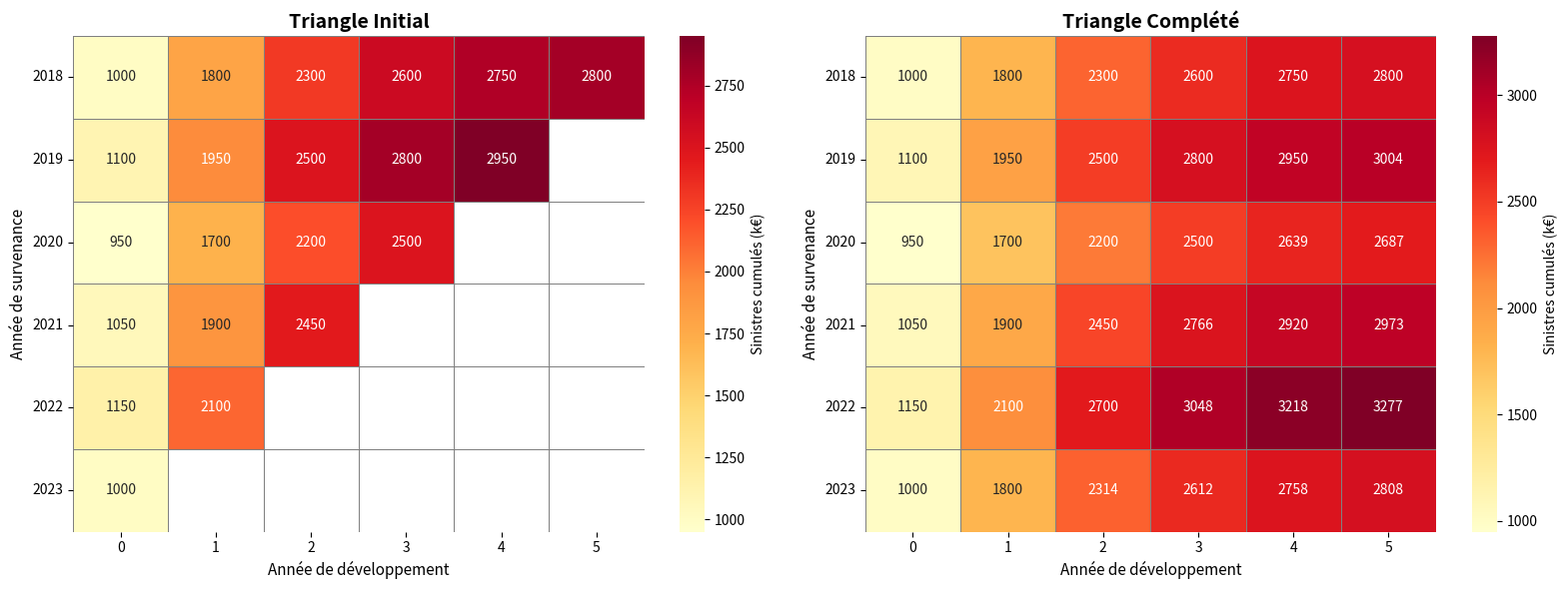
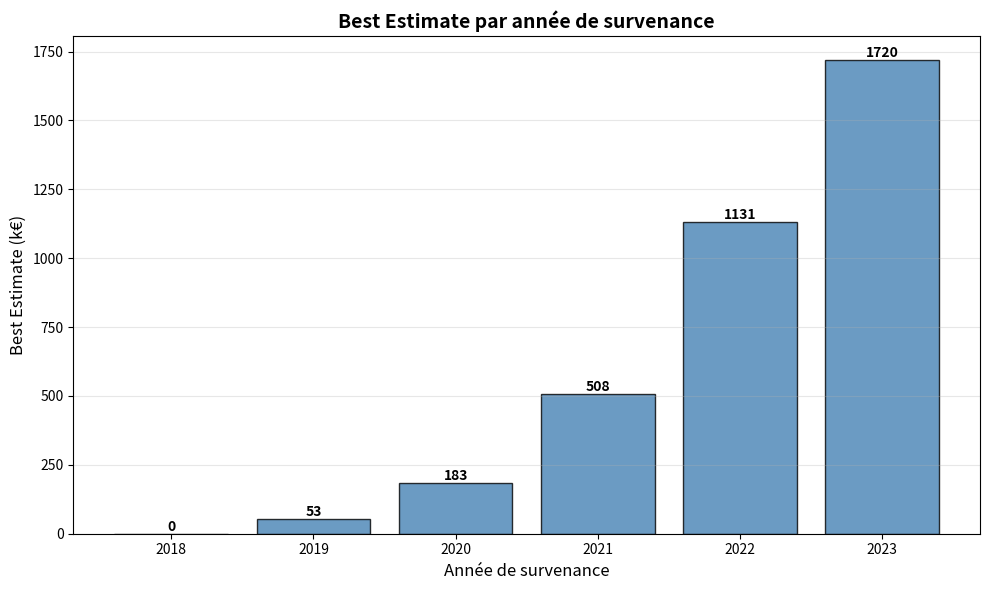
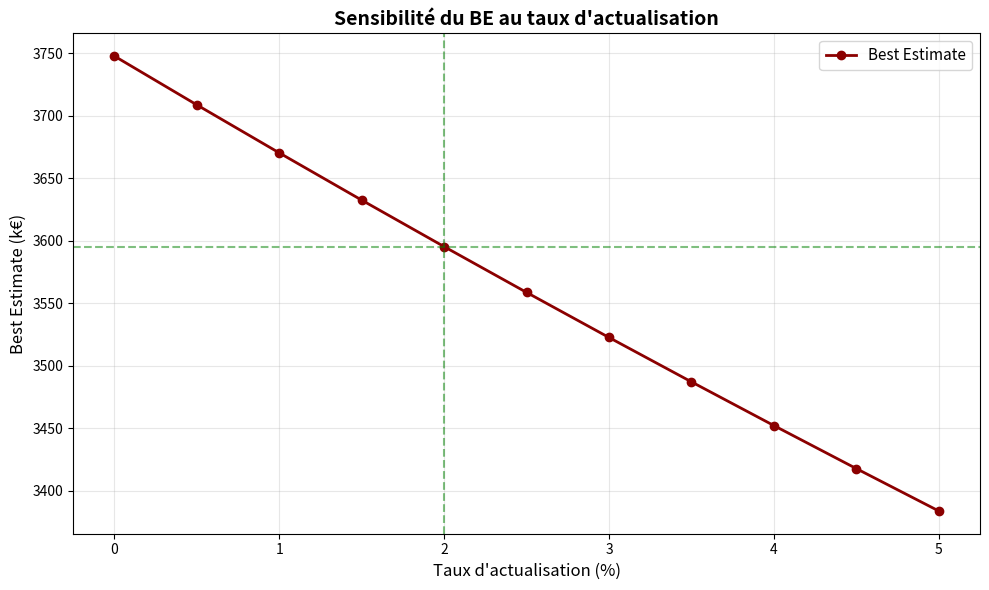

Write the Python code that produced these figures, in order.
"""
TD 3.5 - Refactorisation Chain-Ladder : CORRIGÉ COMPLET
Comptabilité Prudentielle en Assurance
Fabrice BOREL-MATHURIN - ACPR & SAF Lyon 1
"""

import numpy as np
import pandas as pd
import matplotlib.pyplot as plt
import seaborn as sns

# ============================================
# PARTIE 1 : DONNÉES
# ============================================

# Triangle initial (Sinistres cumulés en k€)
triangle_initial = np.array([
    [1000, 1800, 2300, 2600, 2750, 2800],
    [1100, 1950, 2500, 2800, 2950, np.nan],
    [950,  1700, 2200, 2500, np.nan, np.nan],
    [1050, 1900, 2450, np.nan, np.nan, np.nan],
    [1150, 2100, np.nan, np.nan, np.nan, np.nan],
    [1000, np.nan, np.nan, np.nan, np.nan, np.nan]
], dtype=float)

print("=" * 60)
print("TD 3.5 - CORRIGÉ : Refactorisation Chain-Ladder")
print("=" * 60)
print("\nTriangle initial (Sinistres cumulés en k€) :")
print(triangle_initial)

# ============================================
# PARTIE 2 : FONCTIONS PRINCIPALES
# ============================================

def calculer_facteurs_developpement(triangle):
    """
    Calcule les facteurs de développement (Link Ratios) d'un triangle.
    
    Paramètres:
        triangle (np.array): Triangle de liquidation (sinistres cumulés)
    
    Retourne:
        list: Facteurs de développement [f(0→1), f(1→2), ..., f(n-1→n)]
    """
    n_rows, n_cols = triangle.shape
    facteurs = []
    
    for col in range(n_cols - 1):
        # Pour chaque colonne, calculer le ratio col+1 / col
        ratios = []
        
        # On calcule les ratios sur les années où les deux valeurs existent
        for row in range(n_rows - col - 1):
            val_actuelle = triangle[row, col]
            val_suivante = triangle[row, col + 1]
            
            # Vérifier que les deux valeurs ne sont pas NaN
            if not np.isnan(val_actuelle) and not np.isnan(val_suivante):
                ratio = val_suivante / val_actuelle
                ratios.append(ratio)
        
        # Calculer la moyenne des ratios
        if len(ratios) > 0:
            facteur_moyen = np.mean(ratios)
            facteurs.append(facteur_moyen)
        else:
            # Si aucun ratio disponible, utiliser 1.0 par défaut
            facteurs.append(1.0)
    
    return facteurs


def completer_triangle(triangle, facteurs):
    """
    Complète le triangle de liquidation avec les facteurs de développement.
    
    Paramètres:
        triangle (np.array): Triangle initial (avec np.nan)
        facteurs (list): Facteurs de développement
    
    Retourne:
        np.array: Triangle complété
    """
    triangle_complete = triangle.copy()
    n_rows, n_cols = triangle.shape
    
    # Pour chaque ligne (année de survenance)
    for row in range(n_rows):
        # Pour chaque colonne de développement
        for col in range(n_cols):
            if np.isnan(triangle_complete[row, col]):
                # Trouver la dernière valeur connue
                # On part de col-1 et on remonte
                derniere_val = triangle_complete[row, col - 1]
                facteur_index = col - 1
                
                # Appliquer le facteur de développement
                triangle_complete[row, col] = derniere_val * facteurs[facteur_index]
    
    return triangle_complete


def calculer_best_estimate_non_vie(triangle_complete, triangle_initial, 
                                     taux_actualisation=0.02):
    """
    Calcule le Best Estimate Non-Vie à partir du triangle complété.
    
    Paramètres:
        triangle_complete (np.array): Triangle complété
        triangle_initial (np.array): Triangle initial
        taux_actualisation (float): Taux d'actualisation annuel
    
    Retourne:
        dict: {
            'be_total': float (Best Estimate total),
            'detail_par_annee': list (détail par année de survenance)
        }
    """
    n_rows, n_cols = triangle_complete.shape
    be_total = 0
    detail_par_annee = []
    
    for row in range(n_rows):
        # Sinistre ultime de cette année
        ultime = triangle_complete[row, -1]
        
        # Trouver la dernière valeur non-NaN du triangle initial pour cette ligne
        derniere_col_payee = -1
        for col in range(n_cols):
            if not np.isnan(triangle_initial[row, col]):
                derniere_col_payee = col
        
        # Sinistre déjà payé
        deja_paye = triangle_initial[row, derniere_col_payee]
        
        # Sinistre restant à payer
        reste_a_payer = ultime - deja_paye
        
        # Actualisation simplifiée : on suppose paiement étalé uniformément
        # sur les années restantes de développement
        annees_restantes = n_cols - derniere_col_payee - 1
        
        if annees_restantes > 0:
            # Durée moyenne de paiement : milieu de la période
            duree_moyenne = annees_restantes / 2
        else:
            duree_moyenne = 0.5  # Si déjà à maturité, on suppose 6 mois
        
        # Facteur d'actualisation
        facteur_actualisation = 1 / (1 + taux_actualisation) ** duree_moyenne
        
        # BE pour cette année
        be_annee = reste_a_payer * facteur_actualisation
        be_total += be_annee
        
        detail_par_annee.append({
            'annee_survenance': 2018 + row,
            'ultime': ultime,
            'deja_paye': deja_paye,
            'reste_a_payer': reste_a_payer,
            'duree_moyenne': duree_moyenne,
            'be': be_annee
        })
    
    return {
        'be_total': be_total,
        'detail_par_annee': detail_par_annee
    }


def calculer_chain_ladder(triangle_initial, taux_actualisation=0.02):
    """
    Pipeline complet Chain-Ladder : Triangle → Facteurs → Complétion → BE.
    
    Paramètres:
        triangle_initial (np.array): Triangle de liquidation initial
        taux_actualisation (float): Taux d'actualisation
    
    Retourne:
        dict: {
            'facteurs': list,
            'triangle_complete': np.array,
            'resultats_be': dict
        }
    """
    print("\n" + "=" * 60)
    print("CALCUL CHAIN-LADDER - PIPELINE COMPLET")
    print("=" * 60)
    
    # Étape 1 : Calculer les facteurs de développement
    print("\n[Étape 1] Calcul des facteurs de développement...")
    facteurs = calculer_facteurs_developpement(triangle_initial)
    print(f"Facteurs de développement calculés :")
    for i, f in enumerate(facteurs):
        print(f"  f({i}→{i+1}) = {f:.4f}")
    
    # Étape 2 : Compléter le triangle
    print("\n[Étape 2] Complétion du triangle...")
    triangle_complete = completer_triangle(triangle_initial, facteurs)
    print(f"Triangle complété :")
    print(triangle_complete)
    
    # Étape 3 : Calculer le BE
    print("\n[Étape 3] Calcul du Best Estimate...")
    resultats_be = calculer_best_estimate_non_vie(
        triangle_complete, triangle_initial, taux_actualisation
    )
    
    print(f"\nDétail par année de survenance :")
    for detail in resultats_be['detail_par_annee']:
        print(f"  Année {detail['annee_survenance']}: "
              f"Ultime={detail['ultime']:.0f} k€, "
              f"Reste à payer={detail['reste_a_payer']:.0f} k€, "
              f"BE={detail['be']:.2f} k€")
    
    print(f"\n{'='*60}")
    print(f"BEST ESTIMATE TOTAL : {resultats_be['be_total']:.2f} k€")
    print(f"{'='*60}")
    
    return {
        'facteurs': facteurs,
        'triangle_complete': triangle_complete,
        'resultats_be': resultats_be
    }


# ============================================
# PARTIE 3 : VISUALISATIONS
# ============================================

def visualiser_triangle(triangle, titre="Triangle de liquidation", ax=None):
    """
    Visualise le triangle avec une heatmap.
    """
    if ax is None:
        fig, ax = plt.subplots(figsize=(10, 6))
    
    # Créer un masque pour les valeurs manquantes
    mask = np.isnan(triangle)
    
    # Heatmap
    sns.heatmap(triangle, annot=True, fmt='.0f', cmap='YlOrRd', 
                mask=mask, cbar_kws={'label': 'Sinistres cumulés (k€)'},
                ax=ax, linewidths=0.5, linecolor='gray')
    
    ax.set_title(titre, fontsize=14, fontweight='bold')
    ax.set_xlabel('Année de développement', fontsize=11)
    ax.set_ylabel('Année de survenance', fontsize=11)
    
    # Labels des années
    annees = [str(2018 + i) for i in range(triangle.shape[0])]
    ax.set_yticklabels(annees, rotation=0)
    
    return ax


def visualiser_comparaison_triangles(triangle_initial, triangle_complete):
    """
    Visualise côte à côte le triangle initial et le triangle complété.
    """
    fig, axes = plt.subplots(1, 2, figsize=(16, 6))
    
    visualiser_triangle(triangle_initial, "Triangle Initial", ax=axes[0])
    visualiser_triangle(triangle_complete, "Triangle Complété", ax=axes[1])
    
    plt.tight_layout()
    plt.savefig('triangles_comparaison.png', dpi=150, bbox_inches='tight')
    print("\nGraphique sauvegardé : triangles_comparaison.png")
    plt.show()


def visualiser_be_par_annee(resultats_be):
    """
    Visualise le BE par année de survenance.
    """
    detail = resultats_be['detail_par_annee']
    annees = [d['annee_survenance'] for d in detail]
    be_par_annee = [d['be'] for d in detail]
    
    fig, ax = plt.subplots(figsize=(10, 6))
    
    bars = ax.bar(annees, be_par_annee, color='steelblue', alpha=0.8, edgecolor='black')
    
    # Ajouter les valeurs au-dessus des barres
    for bar, be in zip(bars, be_par_annee):
        height = bar.get_height()
        ax.text(bar.get_x() + bar.get_width()/2., height,
                f'{be:.0f}',
                ha='center', va='bottom', fontsize=10, fontweight='bold')
    
    ax.set_xlabel('Année de survenance', fontsize=12)
    ax.set_ylabel('Best Estimate (k€)', fontsize=12)
    ax.set_title('Best Estimate par année de survenance', fontsize=14, fontweight='bold')
    ax.grid(axis='y', alpha=0.3)
    
    plt.tight_layout()
    plt.savefig('be_par_annee.png', dpi=150, bbox_inches='tight')
    print("Graphique sauvegardé : be_par_annee.png")
    plt.show()


# ============================================
# PARTIE 4 : ANALYSE DE SENSIBILITÉ
# ============================================

def analyse_sensibilite_taux(triangle_initial, taux_min=0.0, taux_max=0.05, n_points=11):
    """
    Analyse l'impact du taux d'actualisation sur le BE.
    """
    print("\n" + "=" * 60)
    print("ANALYSE DE SENSIBILITÉ - Taux d'actualisation")
    print("=" * 60)
    
    taux_liste = np.linspace(taux_min, taux_max, n_points)
    be_liste = []
    
    for taux in taux_liste:
        facteurs = calculer_facteurs_developpement(triangle_initial)
        triangle_complete = completer_triangle(triangle_initial, facteurs)
        resultats = calculer_best_estimate_non_vie(triangle_complete, triangle_initial, taux)
        be_liste.append(resultats['be_total'])
    
    # Graphique
    fig, ax = plt.subplots(figsize=(10, 6))
    ax.plot(taux_liste * 100, be_liste, marker='o', linewidth=2, 
            markersize=6, color='darkred', label='Best Estimate')
    
    ax.set_xlabel('Taux d\'actualisation (%)', fontsize=12)
    ax.set_ylabel('Best Estimate (k€)', fontsize=12)
    ax.set_title('Sensibilité du BE au taux d\'actualisation', fontsize=14, fontweight='bold')
    ax.grid(True, alpha=0.3)
    ax.legend(fontsize=11)
    
    # Ajouter le taux de base (2%)
    be_base = be_liste[np.argmin(np.abs(taux_liste - 0.02))]
    ax.axvline(2.0, color='green', linestyle='--', alpha=0.5, label='Taux de base (2%)')
    ax.axhline(be_base, color='green', linestyle='--', alpha=0.5)
    
    plt.tight_layout()
    plt.savefig('sensibilite_taux.png', dpi=150, bbox_inches='tight')
    print("Graphique sauvegardé : sensibilite_taux.png")
    plt.show()
    
    # Tableau de résultats
    df_sensibilite = pd.DataFrame({
        'Taux (%)': taux_liste * 100,
        'BE (k€)': be_liste,
        'Variation vs base (%)': (np.array(be_liste) / be_base - 1) * 100
    })
    
    print("\nTableau de sensibilité :")
    print(df_sensibilite.to_string(index=False))
    
    return df_sensibilite


# ============================================
# PARTIE 5 : COMPARAISON AVEC EXCEL
# ============================================

def comparer_avec_excel(resultats_python, be_excel=None):
    """
    Compare les résultats Python avec les résultats Excel.
    
    Paramètres:
        resultats_python (dict): Résultats du calcul Python
        be_excel (float): BE calculé dans Excel (si disponible)
    """
    print("\n" + "=" * 60)
    print("COMPARAISON PYTHON vs EXCEL")
    print("=" * 60)
    
    be_python = resultats_python['resultats_be']['be_total']
    
    print(f"\nBest Estimate Python : {be_python:.2f} k€")
    
    if be_excel is not None:
        print(f"Best Estimate Excel  : {be_excel:.2f} k€")
        ecart = be_python - be_excel
        ecart_pct = (ecart / be_excel) * 100
        print(f"Écart                : {ecart:.2f} k€ ({ecart_pct:+.2f}%)")
        
        if abs(ecart_pct) < 0.1:
            print("\n✅ Résultats identiques ! Votre refactorisation est correcte.")
        elif abs(ecart_pct) < 1.0:
            print("\n⚠️  Petite différence (< 1%) : probablement due aux arrondis.")
        else:
            print("\n❌ Écart significatif : vérifiez votre implémentation.")
    else:
        print("\n(Résultat Excel non fourni pour comparaison)")
    
    # Comparaison des facteurs
    print("\nFacteurs de développement :")
    facteurs = resultats_python['facteurs']
    for i, f in enumerate(facteurs):
        print(f"  f({i}→{i+1}) = {f:.4f}")


# ============================================
# PARTIE 6 : FONCTION MAIN
# ============================================

def main():
    """
    Fonction principale : exécute tout le pipeline.
    """
    print("\n" + "=" * 70)
    print(" " * 10 + "TD 3.5 - REFACTORISATION CHAIN-LADDER")
    print(" " * 15 + "Comptabilité Prudentielle")
    print("=" * 70)
    
    # 1. Calcul Chain-Ladder complet
    resultats = calculer_chain_ladder(triangle_initial, taux_actualisation=0.02)
    
    # 2. Visualisations
    print("\n[Visualisations]")
    visualiser_comparaison_triangles(triangle_initial, resultats['triangle_complete'])
    visualiser_be_par_annee(resultats['resultats_be'])
    
    # 3. Analyse de sensibilité
    df_sensibilite = analyse_sensibilite_taux(triangle_initial)
    
    # 4. Comparaison avec Excel (exemple avec BE fictif Excel)
    # Remplacez None par votre valeur Excel si vous l'avez
    comparer_avec_excel(resultats, be_excel=None)
    
    # 5. Export des résultats
    print("\n[Export des résultats]")
    
    # Triangle complété en CSV
    df_triangle = pd.DataFrame(
        resultats['triangle_complete'],
        index=[f'Année {2018+i}' for i in range(6)],
        columns=[f'Dev {i}' for i in range(6)]
    )
    df_triangle.to_csv('triangle_complete.csv')
    print("Triangle complété sauvegardé : triangle_complete.csv")
    
    # Détail BE en CSV
    df_be = pd.DataFrame(resultats['resultats_be']['detail_par_annee'])
    df_be.to_csv('be_detail.csv', index=False)
    print("Détail BE sauvegardé : be_detail.csv")
    
    print("\n" + "=" * 70)
    print("ANALYSE TERMINÉE !")
    print("=" * 70)
    print("\n📁 Fichiers générés :")
    print("  - triangles_comparaison.png")
    print("  - be_par_annee.png")
    print("  - sensibilite_taux.png")
    print("  - triangle_complete.csv")
    print("  - be_detail.csv")
    print("\n💡 Vous pouvez maintenant comparer avec votre fichier Excel.")
    
    return resultats


# ============================================
# EXÉCUTION
# ============================================

if __name__ == "__main__":
    resultats = main()
    
    # Affichage final du résultat principal
    print("\n" + "🎯" * 35)
    print(f"BEST ESTIMATE FINAL : {resultats['resultats_be']['be_total']:.2f} k€")
    print("🎯" * 35)
